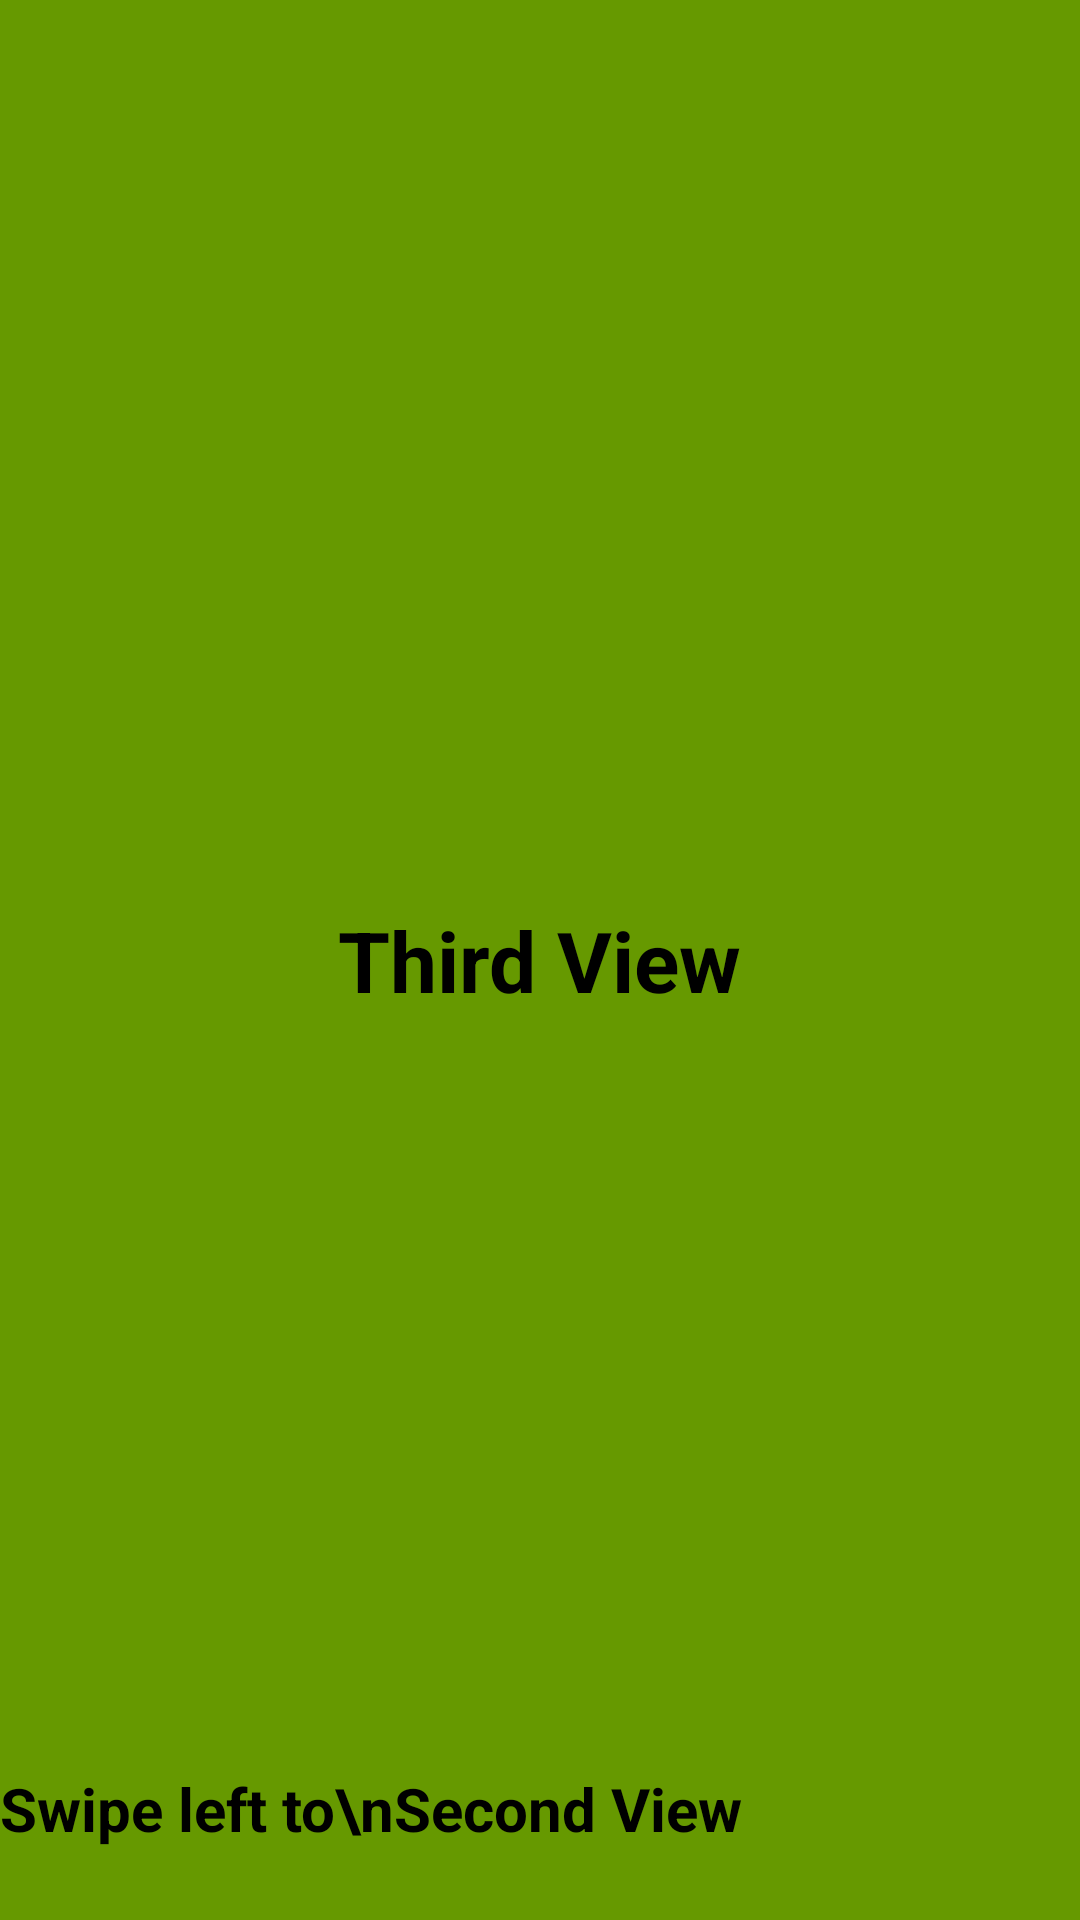

Reconstruct the res/layout file that produces this screen, plus the resources it refers to.
<!-- AndroidManifest.xml: application theme AppTheme -->
<!-- res/layout/view_green.xml -->
<?xml version="1.0" encoding="utf-8"?>

<RelativeLayout xmlns:android="http://schemas.android.com/apk/res/android"
    android:orientation="vertical" android:layout_width="match_parent"
    android:background="@android:color/holo_green_dark"
    android:layout_height="match_parent">

    <TextView
        android:layout_width="wrap_content"
        android:layout_height="wrap_content"
        android:text="Third View"
        android:layout_gravity="center_horizontal"
        android:textSize="28sp"
        android:textColor="@android:color/black"
        android:textStyle="bold"
        android:layout_centerVertical="true"
        android:layout_centerHorizontal="true"
        android:id="@+id/textView" />

    <TextView
        android:layout_width="wrap_content"
        android:layout_height="wrap_content"
        android:text="Swipe left to\nSecond View"
        android:layout_gravity="center_horizontal"
        android:textSize="20sp"
        android:textColor="@android:color/black"
        android:textStyle="bold"
        android:minLines="2"
        android:id="@+id/textView2"
        android:layout_alignParentBottom="true"
        android:layout_alignParentLeft="true"
        android:layout_alignParentStart="true" />



</RelativeLayout>
<!-- resources referenced by this layout -->
<resources>
  <style name="AppTheme" parent="Theme.AppCompat.Light.DarkActionBar">
          
          <item name="colorPrimary">@color/colorPrimary</item>
          <item name="colorPrimaryDark">@color/colorPrimaryDark</item>
          <item name="colorAccent">@color/colorAccent</item>
      </style>
  <color name="colorPrimary">#3F51B5</color>
  <color name="colorPrimaryDark">#303F9F</color>
  <color name="colorAccent">#FF4081</color>
</resources>
